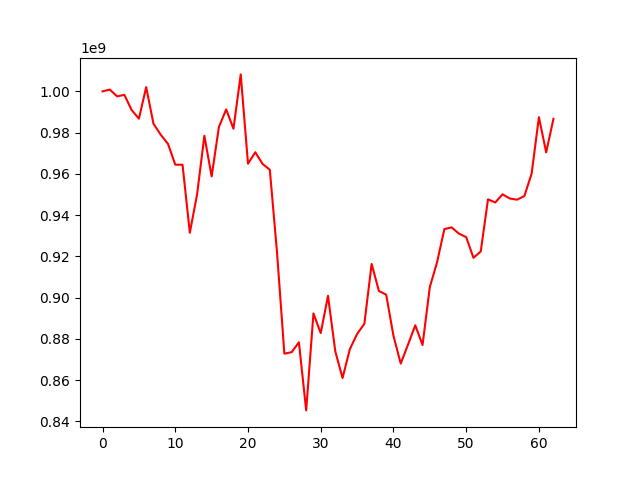

The table this chart was drawn from, first rows:
, 0
0, 1000000000
1, 1000869105
2, 997565671
3, 998326139
4, 990957826
5, 986751898
6, 1002061723
7, 984339539
8, 978969667
9, 974513845
10, 964448176
11, 964396535
12, 931433368
13, 950056394
14, 978469059
15, 958768377
16, 982703821
17, 991264351
18, 981870988
19, 1008229357
20, 964912671
21, 970478335
22, 964813814
23, 962007941
24, 921529311
25, 872801309
26, 873527911
27, 878320377
28, 845287990
29, 892314546
30, 882767329
31, 900870051
32, 873988162
33, 860984071
34, 874947178
35, 882324171
36, 887294233
37, 916321107
38, 903208542
39, 901411186
40, 881477572
41, 867988418
42, 877185937
43, 886567860
44, 876989273
45, 905110507
46, 917169308
47, 933219672
48, 934050301
49, 931010203
50, 929307633
51, 919283468
52, 922356146
53, 947639797
54, 946132124
55, 950082385
56, 948036381
57, 947488612
58, 949235346
59, 960137697
... 3 more rows
